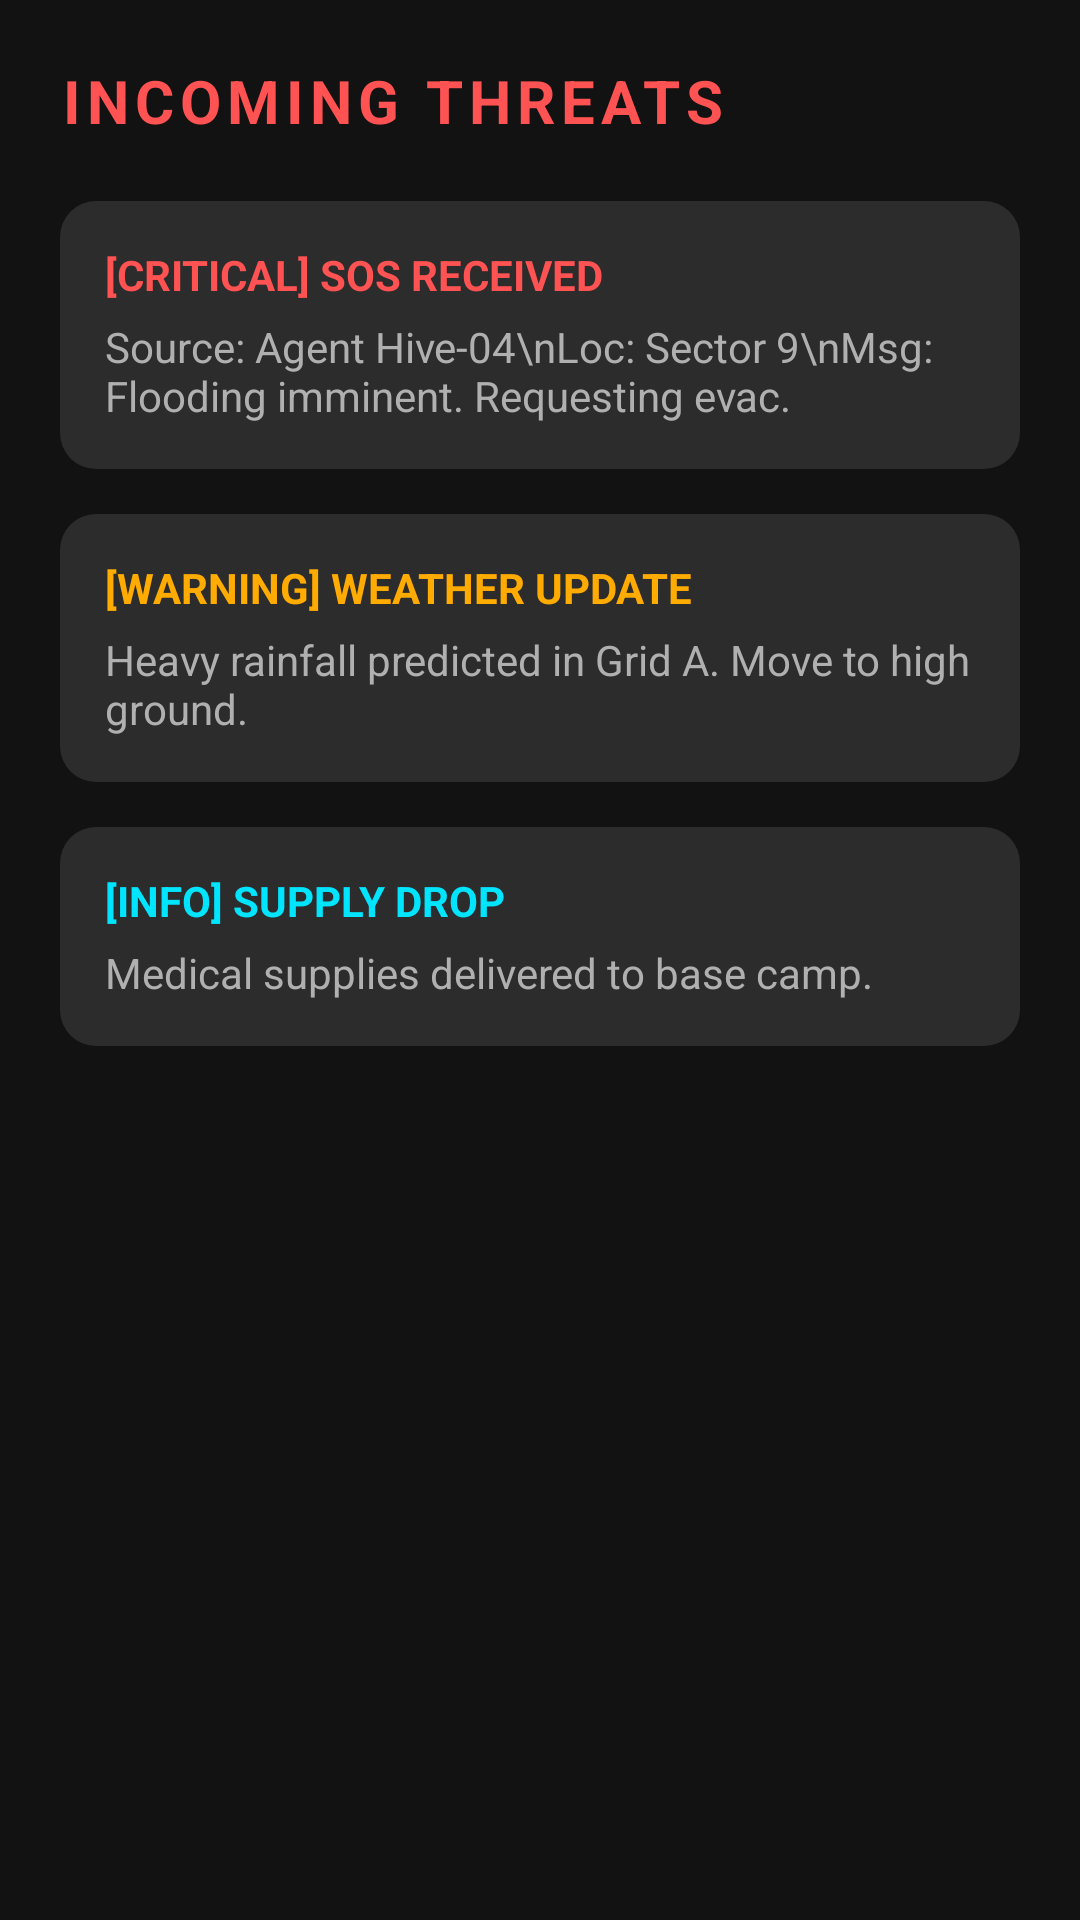

Android layout source for this screen:
<!-- AndroidManifest.xml: application theme Theme.HIVE -->
<!-- res/layout/activity_alerts.xml -->
<?xml version="1.0" encoding="utf-8"?>
<androidx.constraintlayout.widget.ConstraintLayout xmlns:android="http://schemas.android.com/apk/res/android"
    xmlns:app="http://schemas.android.com/apk/res-auto"
    android:layout_width="match_parent"
    android:layout_height="match_parent"
    android:background="@color/hive_dark"
    android:padding="20dp">

    <TextView
        android:id="@+id/tvAlertHeader"
        android:layout_width="wrap_content"
        android:layout_height="wrap_content"
        android:text="INCOMING THREATS"
        android:textColor="#FF5252"
        android:textSize="20sp"
        android:textStyle="bold"
        android:letterSpacing="0.1"
        app:layout_constraintTop_toTopOf="parent"
        app:layout_constraintStart_toStartOf="parent" />

    <ScrollView
        android:layout_width="match_parent"
        android:layout_height="0dp"
        android:layout_marginTop="20dp"
        app:layout_constraintBottom_toBottomOf="parent"
        app:layout_constraintTop_toBottomOf="@id/tvAlertHeader">

        <LinearLayout
            android:layout_width="match_parent"
            android:layout_height="wrap_content"
            android:orientation="vertical">

            <LinearLayout
                android:layout_width="match_parent"
                android:layout_height="wrap_content"
                android:background="@drawable/bg_input_glass"
                android:orientation="vertical"
                android:padding="15dp"
                android:layout_marginBottom="15dp">

                <TextView
                    android:layout_width="wrap_content"
                    android:layout_height="wrap_content"
                    android:text="[CRITICAL] SOS RECEIVED"
                    android:textColor="#FF5252"
                    android:textStyle="bold"/>
                <TextView
                    android:layout_width="wrap_content"
                    android:layout_height="wrap_content"
                    android:text="Source: Agent Hive-04\nLoc: Sector 9\nMsg: Flooding imminent. Requesting evac."
                    android:textColor="#B0B0B0"
                    android:layout_marginTop="5dp"/>
            </LinearLayout>

            <LinearLayout
                android:layout_width="match_parent"
                android:layout_height="wrap_content"
                android:background="@drawable/bg_input_glass"
                android:orientation="vertical"
                android:padding="15dp"
                android:layout_marginBottom="15dp">

                <TextView
                    android:layout_width="wrap_content"
                    android:layout_height="wrap_content"
                    android:text="[WARNING] WEATHER UPDATE"
                    android:textColor="#FFAB00"
                    android:textStyle="bold"/>
                <TextView
                    android:layout_width="wrap_content"
                    android:layout_height="wrap_content"
                    android:text="Heavy rainfall predicted in Grid A. Move to high ground."
                    android:textColor="#B0B0B0"
                    android:layout_marginTop="5dp"/>
            </LinearLayout>

            <LinearLayout
                android:layout_width="match_parent"
                android:layout_height="wrap_content"
                android:background="@drawable/bg_input_glass"
                android:orientation="vertical"
                android:padding="15dp">

                <TextView
                    android:layout_width="wrap_content"
                    android:layout_height="wrap_content"
                    android:text="[INFO] SUPPLY DROP"
                    android:textColor="@color/hive_accent"
                    android:textStyle="bold"/>
                <TextView
                    android:layout_width="wrap_content"
                    android:layout_height="wrap_content"
                    android:text="Medical supplies delivered to base camp."
                    android:textColor="#B0B0B0"
                    android:layout_marginTop="5dp"/>
            </LinearLayout>

        </LinearLayout>
    </ScrollView>
</androidx.constraintlayout.widget.ConstraintLayout>
<!-- resources referenced by this layout -->
<resources>
  <color name="hive_accent">#00E5FF</color>
  <color name="hive_dark">#121212</color>
  <!-- drawable bg_input_glass (drawable) -->
  <?xml version="1.0" encoding="utf-8"?>
  <shape xmlns:android="http://schemas.android.com/apk/res/android">
      <solid android:color="#2C2C2C" />
      <corners android:radius="12dp" />
      <padding android:left="16dp" android:right="16dp" />
  </shape>
  <style name="Theme.HIVE" parent="Base.Theme.HIVE" />
  <style name="Base.Theme.HIVE" parent="Theme.Material3.DayNight.NoActionBar">
          
          
      </style>
</resources>
